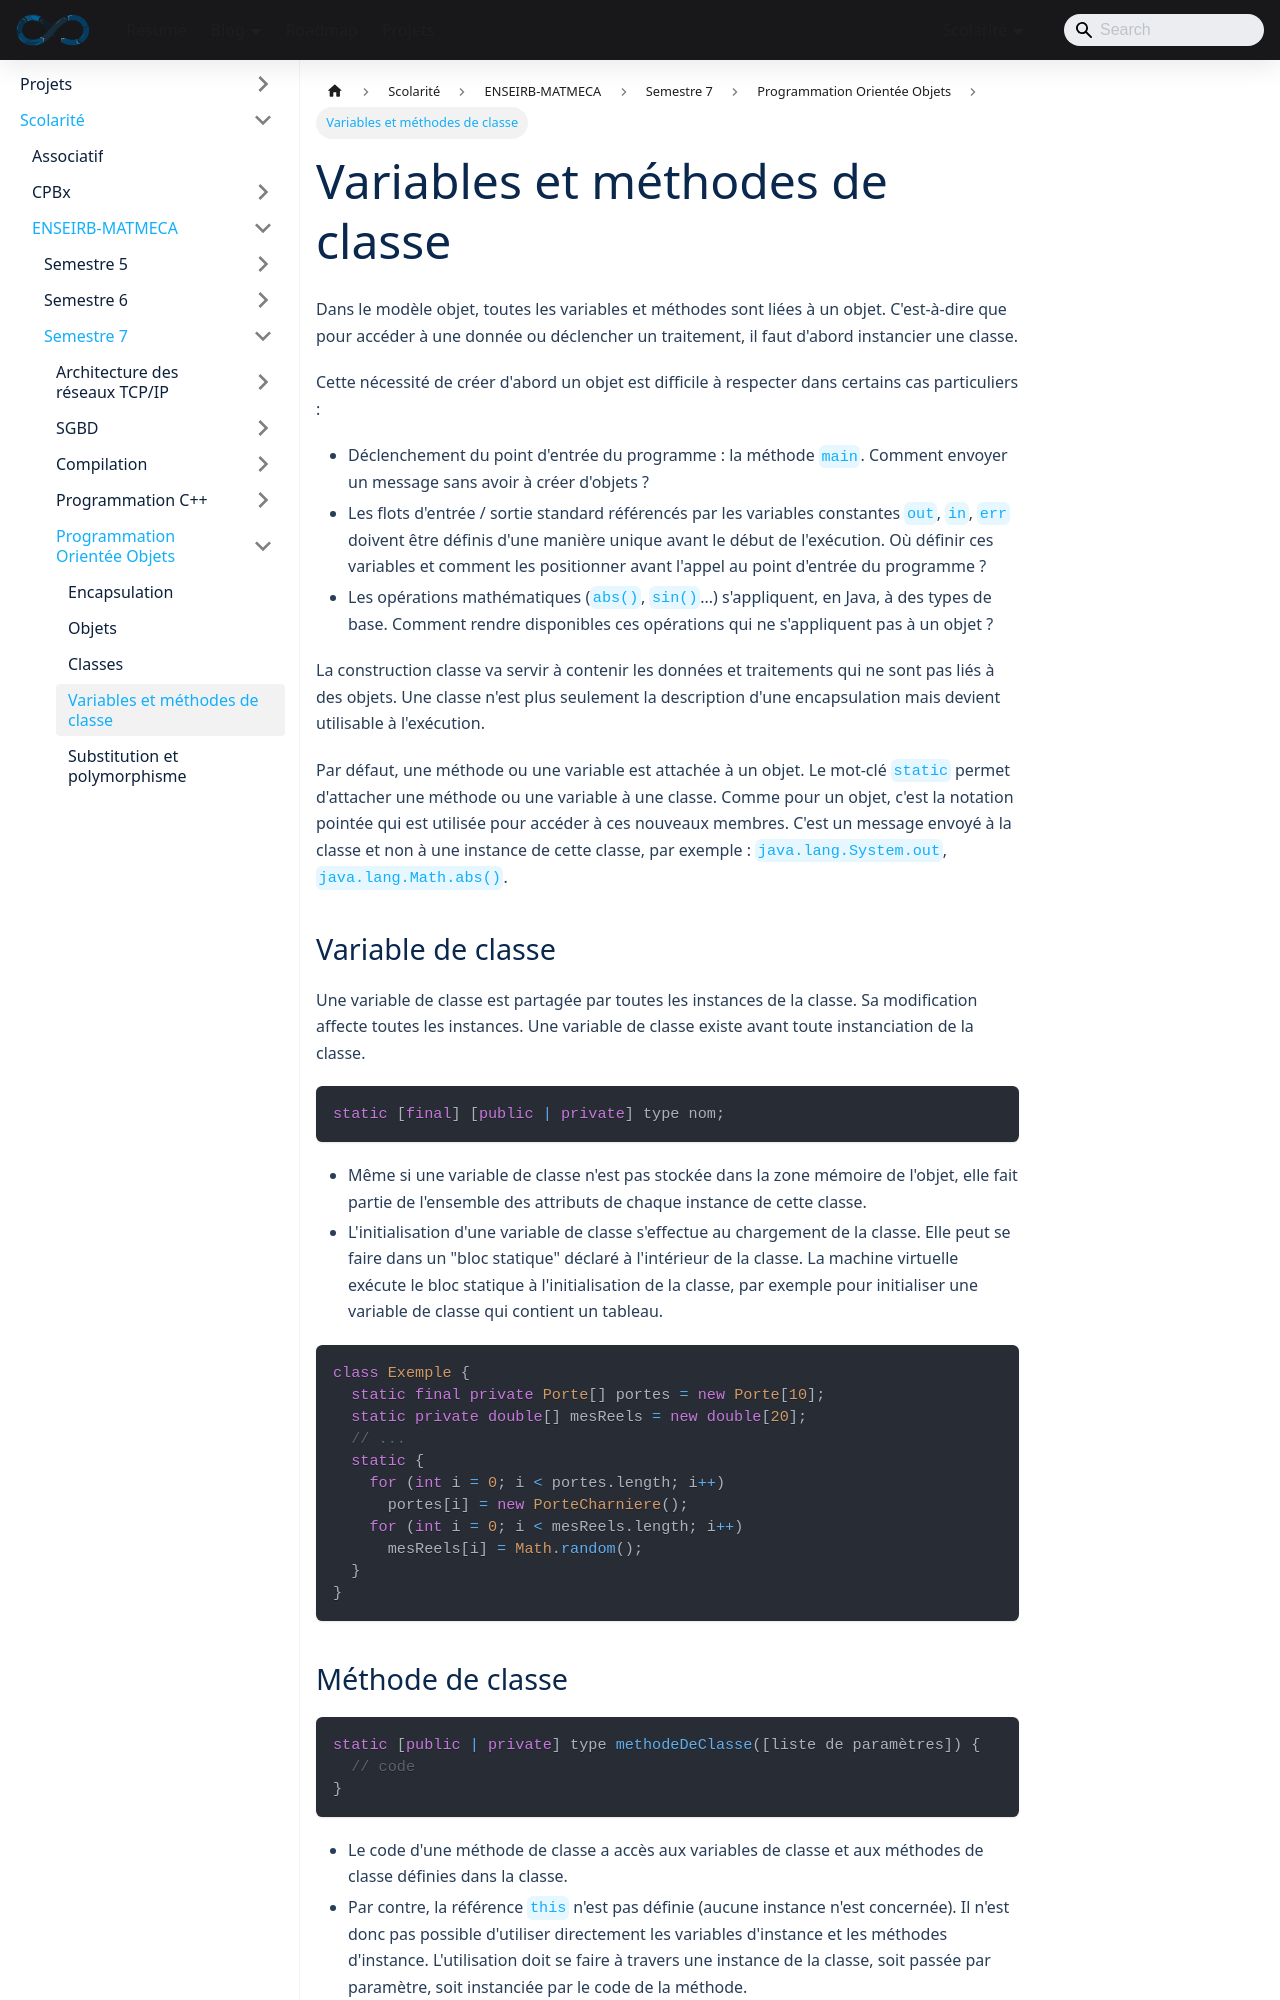

repository: sedelpeuch/sedelpeuch.github.io · page: docs/scolarite/enseirb/s7/poo/4/index.html · generator: docusaurus

---
title: "Variables et méthodes de classe"
description: "Membres static en Java : variables et méthodes de classe, bloc statique, import static, la classe java.lang.Class et l'introspection."
---

Dans le modèle objet, toutes les variables et méthodes sont liées à un objet.
C'est-à-dire que pour accéder à une donnée ou déclencher un traitement, il faut
d'abord instancier une classe.

Cette nécessité de créer d'abord un objet est difficile à respecter dans
certains cas particuliers :

+ Déclenchement du point d'entrée du programme : la méthode `main`. Comment
  envoyer un message sans avoir à créer d'objets ?
+ Les flots d'entrée / sortie standard référencés par les variables constantes
  `out`, `in`, `err` doivent être définis d'une manière unique avant le début de
  l'exécution. Où définir ces variables et comment les positionner avant l'appel
  au point d'entrée du programme ?
+ Les opérations mathématiques (`abs()`, `sin()`...) s'appliquent, en Java, à
  des types de base. Comment rendre disponibles ces opérations qui ne
  s'appliquent pas à un objet ?

La construction classe va servir à contenir les données et traitements qui ne
sont pas liés à des objets. Une classe n'est plus seulement la description d'une
encapsulation mais devient utilisable à l'exécution.

Par défaut, une méthode ou une variable est attachée à un objet. Le mot-clé
`static` permet d'attacher une méthode ou une variable à une classe. Comme pour
un objet, c'est la notation pointée qui est utilisée pour accéder à ces nouveaux
membres. C'est un message envoyé à la classe et non à une instance de cette
classe, par exemple : `java.lang.System.out`, `java.lang.Math.abs()`.

## Variable de classe

Une variable de classe est partagée par toutes les instances de la classe. Sa
modification affecte toutes les instances. Une variable de classe existe avant
toute instanciation de la classe.

```java
static [final] [public | private] type nom;
```

+ Même si une variable de classe n'est pas stockée dans la zone mémoire de
  l'objet, elle fait partie de l'ensemble des attributs de chaque instance de
  cette classe.
+ L'initialisation d'une variable de classe s'effectue au chargement de la
  classe. Elle peut se faire dans un "bloc statique" déclaré à l'intérieur de la
  classe. La machine virtuelle exécute le bloc statique à l'initialisation de la
  classe, par exemple pour initialiser une variable de classe qui contient un
  tableau.

```java
class Exemple {
  static final private Porte[] portes = new Porte[10];
  static private double[] mesReels = new double[20];
  // ...
  static {
    for (int i = 0; i < portes.length; i++)
      portes[i] = new PorteCharniere();
    for (int i = 0; i < mesReels.length; i++)
      mesReels[i] = Math.random();
  }
}
```
